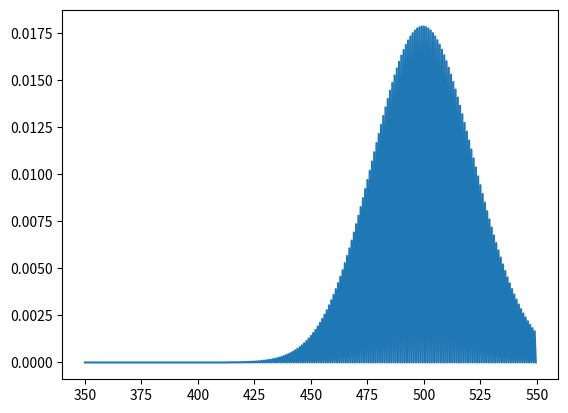

Here is the Python script that generated this plot:
# varinace = the avg of the sqrd differnces from mean
# standard deviation = sqrt(variance)
import numpy as np
from scipy.stats import norm
from scipy.stats import expon
from scipy.stats import binom
from scipy.stats import poisson
import matplotlib.pyplot as plt
x = np.arange(-5,5,0.001)
y = np.arange(0,10,0.001)
z= np.arange(350,550,0.5)
#plt.plot(x,norm.pdf(x))
#plt.plot(y,binom.pmf(y,10,0.5))
#plt.plot(y,expon.pdf(y))
plt.plot(z,poisson.pmf(z,500))
plt.show()

